Run: headless pygame with SDL's dummy video driver; simulated clock (each Clock.tick advances the game by its frame time, no real sleeping); random seed 0; keys injected as events and as key.get_pressed() state; no mouse input.
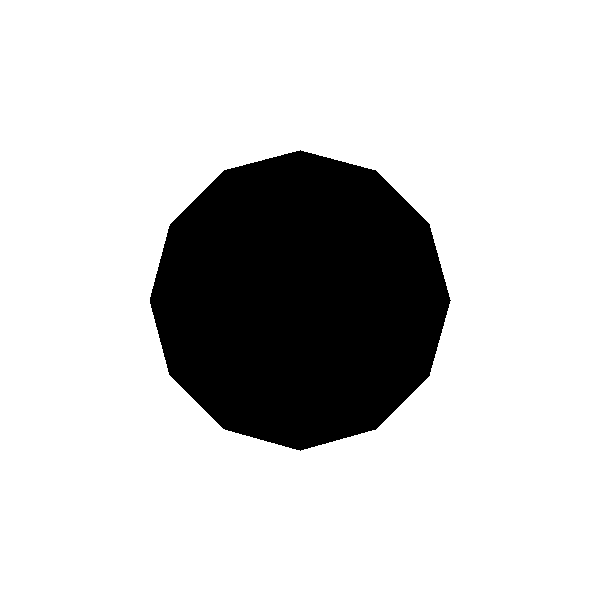
Frame 1 of 4 · flips 1–60 · no input
Frame 2 of 4 · flips 61–180 · tapped SPACE, RETURN · held RIGHT (→), D · screen unchanged from frame 1, image omitted
Frame 3 of 4 · flips 181–300 · held DOWN (↓), S · screen unchanged from frame 2, image omitted
Frame 4 of 4 · flips 301–420 · held LEFT (←), A, UP (↑), W · screen unchanged from frame 3, image omitted

The pygame program that drew these frames:

import pygame
import math

pygame.init()

SCREEN_WIDTH, SCREEN_HEIGHT = 600, 600
screen = pygame.display.set_mode((SCREEN_WIDTH, SCREEN_HEIGHT))

WHITE = (255, 255, 255)
BLACK = (0, 0, 0)

angle = 0
scale = 1.0
is_trapezoid = False
italic = False
italic_1 = False
mirror = False
mirror_1 = False
center_y = SCREEN_HEIGHT // 2
center_x = SCREEN_WIDTH // 2

def draw_polygon(surface, color, vertices):
    pygame.draw.polygon(surface, color, vertices)

def get_polygon_vertices(center, radius, sides, rotation=0, scale=1.0, is_trapezoid=False, italic=False, italic_1=False, mirror=False, mirror_1=False):
    vertices = []
    for i in range(sides):
        angle = math.radians(rotation + (360 / sides) * i)
        if is_trapezoid and i % 2 == 0:
            offset = radius * 0.2
        else:
            offset = 0
        x = center[0] + (radius + offset) * math.cos(angle) * scale
        y = center[1] + (radius + offset) * math.sin(angle) * scale
        if italic:
            x += (y - center[1]) * 0.3
        if italic_1:
            y += (x - center[0]) * 0.3
        if mirror:
            x = 2 * center[0] - x
        if mirror_1:
            y = center[1] - (y - center[1])
        vertices.append((x, y))
    return vertices

running = True
while running:
    for event in pygame.event.get():
        if event.type == pygame.QUIT:
            running = False
        elif event.type == pygame.KEYDOWN:
            if event.key == pygame.K_2:
                angle += 45
                scale = 1.2
                is_trapezoid = False
            elif event.key == pygame.K_3:
                scale = 1
                angle += 90
                is_trapezoid = False
            elif event.key == pygame.K_4:
                italic = not italic
            elif event.key == pygame.K_5:
                scale = 1.5
                center_y = 50
            elif event.key == pygame.K_6:
                italic = not italic
                italic_1 = not italic_1
                center_y = 300
            elif event.key == pygame.K_7:
                angle += 45
                scale = 1.5
            elif event.key == pygame.K_8:
                mirror = not mirror
                center_y = 450
                angle += 30
            elif event.key == pygame.K_9:
                center_y = 300
                italic = not italic
                angle += 30
                center_x = SCREEN_WIDTH - 150

    screen.fill(WHITE)
    vertices = get_polygon_vertices((center_x, center_y), 150, 12, angle, scale, is_trapezoid, italic, mirror, mirror_1, italic_1)
    draw_polygon(screen, BLACK, vertices)
    pygame.display.flip()
    pygame.time.wait(10)

pygame.quit()
